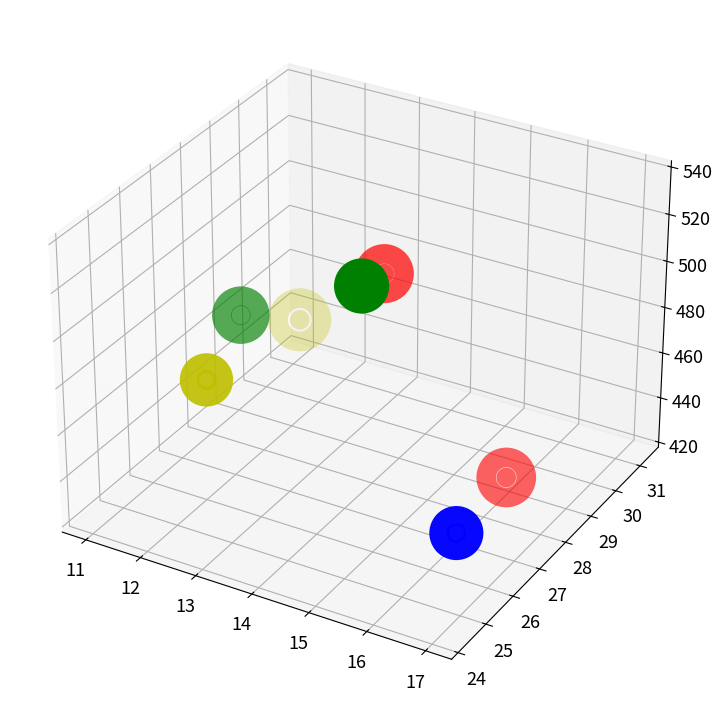

Write Python code to recreate this figure.
import numpy as np
from matplotlib import pyplot as plt

#三维数据
x = [14,13,15,17,16,11,12]
y = [28.43,24.28,25.61,24.82,28.86,31.26,27.28]
z = [504.91,495.89,534.61,455.45,425.73,435.61,485.18]

#定义坐标轴
fig = plt.figure(figsize=(13,9))
ax1 = plt.axes(projection='3d')

#绘制散点图
cValue = ['r','y','g','b','r','y','g']
ax1.scatter3D(x,y,z,s=200,c=cValue,linewidths=y,marker='o')

#设置刻度值的字体大小
plt.tick_params(labelsize=13)

plt.show()